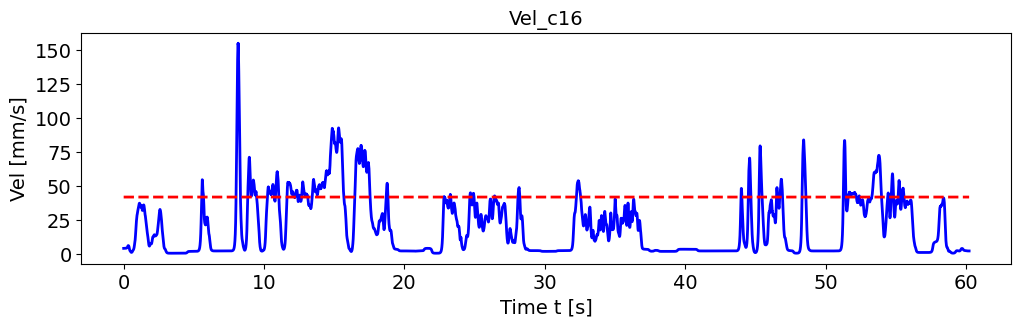

Values plotted in this chart, from the file beside it:
, pred_vel, pred_vel_x, pred_vel_y, label_vel, label_vel_x, label_vel_y
0, 41.68, -1.621, -15.31, 3.885, -0.6148, 3.546
1, 41.67, -1.623, -15.32, 3.887, -0.611, 3.586
2, 41.69, -1.618, -15.32, 3.888, -0.6018, 3.619
3, 41.69, -1.619, -15.31, 3.889, -0.5871, 3.646
4, 41.69, -1.618, -15.32, 3.889, -0.5663, 3.667
5, 41.69, -1.617, -15.32, 3.889, -0.5388, 3.684
6, 41.68, -1.623, -15.32, 3.887, -0.5038, 3.696
7, 41.68, -1.621, -15.31, 3.886, -0.4603, 3.704
8, 41.69, -1.617, -15.32, 3.883, -0.407, 3.708
9, 41.69, -1.617, -15.32, 3.88, -0.3422, 3.709
10, 41.69, -1.617, -15.32, 3.878, -0.2877, 3.706
11, 41.69, -1.617, -15.32, 3.878, -0.2418, 3.699
12, 41.69, -1.618, -15.32, 3.879, -0.2031, 3.688
13, 41.69, -1.617, -15.32, 3.881, -0.1706, 3.673
14, 41.69, -1.617, -15.32, 3.885, -0.1431, 3.654
15, 41.69, -1.617, -15.32, 3.891, -0.12, 3.629
16, 41.69, -1.617, -15.32, 3.899, -0.1004, 3.598
17, 41.68, -1.621, -15.31, 3.909, -0.08391, 3.561
18, 41.69, -1.617, -15.32, 3.921, -0.0699, 3.515
19, 41.69, -1.617, -15.32, 3.936, -0.05799, 3.46
20, 41.69, -1.617, -15.32, 3.954, -0.04781, 3.393
21, 41.69, -1.617, -15.32, 3.975, -0.03907, 3.314
22, 41.69, -1.617, -15.32, 4.002, -0.0315, 3.219
23, 41.69, -1.616, -15.32, 4.033, -0.02488, 3.106
24, 41.69, -1.617, -15.32, 4.07, -0.019, 2.971
25, 41.69, -1.618, -15.32, 4.115, -0.01369, 2.81
26, 41.69, -1.617, -15.32, 4.168, -0.008797, 2.619
27, 41.67, -1.629, -15.31, 4.232, -0.004164, 2.392
28, 41.69, -1.616, -15.32, 4.307, 0.0003434, 2.121
29, 41.69, -1.617, -15.32, 4.397, 0.004861, 1.799
30, 41.69, -1.616, -15.32, 4.504, 0.009525, 1.417
31, 41.69, -1.617, -15.32, 4.631, 0.01447, 0.9617
32, 41.69, -1.617, -15.32, 4.782, 0.01986, 0.4206
33, 41.69, -1.617, -15.32, 4.962, 0.02584, -0.2228
34, 41.69, -1.616, -15.32, 5.175, 0.03259, -0.9877
35, 41.69, -1.617, -15.32, 5.429, 0.04033, -1.897
36, 41.69, -1.617, -15.32, 5.626, 0.04927, -2.643
37, 41.67, -1.623, -15.32, 5.77, 0.05969, -3.247
38, 41.69, -1.617, -15.32, 5.866, 0.0719, -3.727
39, 41.69, -1.616, -15.32, 5.918, 0.08627, -4.099
40, 41.68, -1.621, -15.31, 5.926, 0.1032, -4.373
41, 41.68, -1.621, -15.31, 5.891, 0.1233, -4.557
42, 41.69, -1.617, -15.32, 5.812, 0.147, -4.657
43, 41.69, -1.617, -15.32, 5.687, 0.1752, -4.676
44, 41.69, -1.617, -15.32, 5.511, 0.2086, -4.614
45, 41.69, -1.616, -15.32, 5.28, 0.2483, -4.47
46, 41.69, -1.617, -15.32, 4.951, 0.2954, -4.203
47, 41.69, -1.617, -15.32, 4.514, 0.3514, -3.806
48, 41.69, -1.617, -15.32, 3.956, 0.4179, -3.267
49, 41.69, -1.617, -15.32, 3.488, 0.4708, -2.817
50, 41.69, -1.617, -15.32, 3.098, 0.5115, -2.442
51, 41.69, -1.617, -15.32, 2.773, 0.5414, -2.132
52, 41.69, -1.616, -15.32, 2.503, 0.5612, -1.876
53, 41.69, -1.617, -15.32, 2.28, 0.5717, -1.668
54, 41.69, -1.617, -15.32, 2.099, 0.5731, -1.501
55, 41.69, -1.616, -15.32, 1.952, 0.5655, -1.37
56, 41.69, -1.617, -15.32, 1.837, 0.5486, -1.272
57, 41.69, -1.617, -15.32, 1.717, 0.5219, -1.158
58, 41.69, -1.617, -15.32, 1.59, 0.4847, -1.027
59, 41.69, -1.617, -15.32, 1.452, 0.4358, -0.8726
... 7,161 more rows
